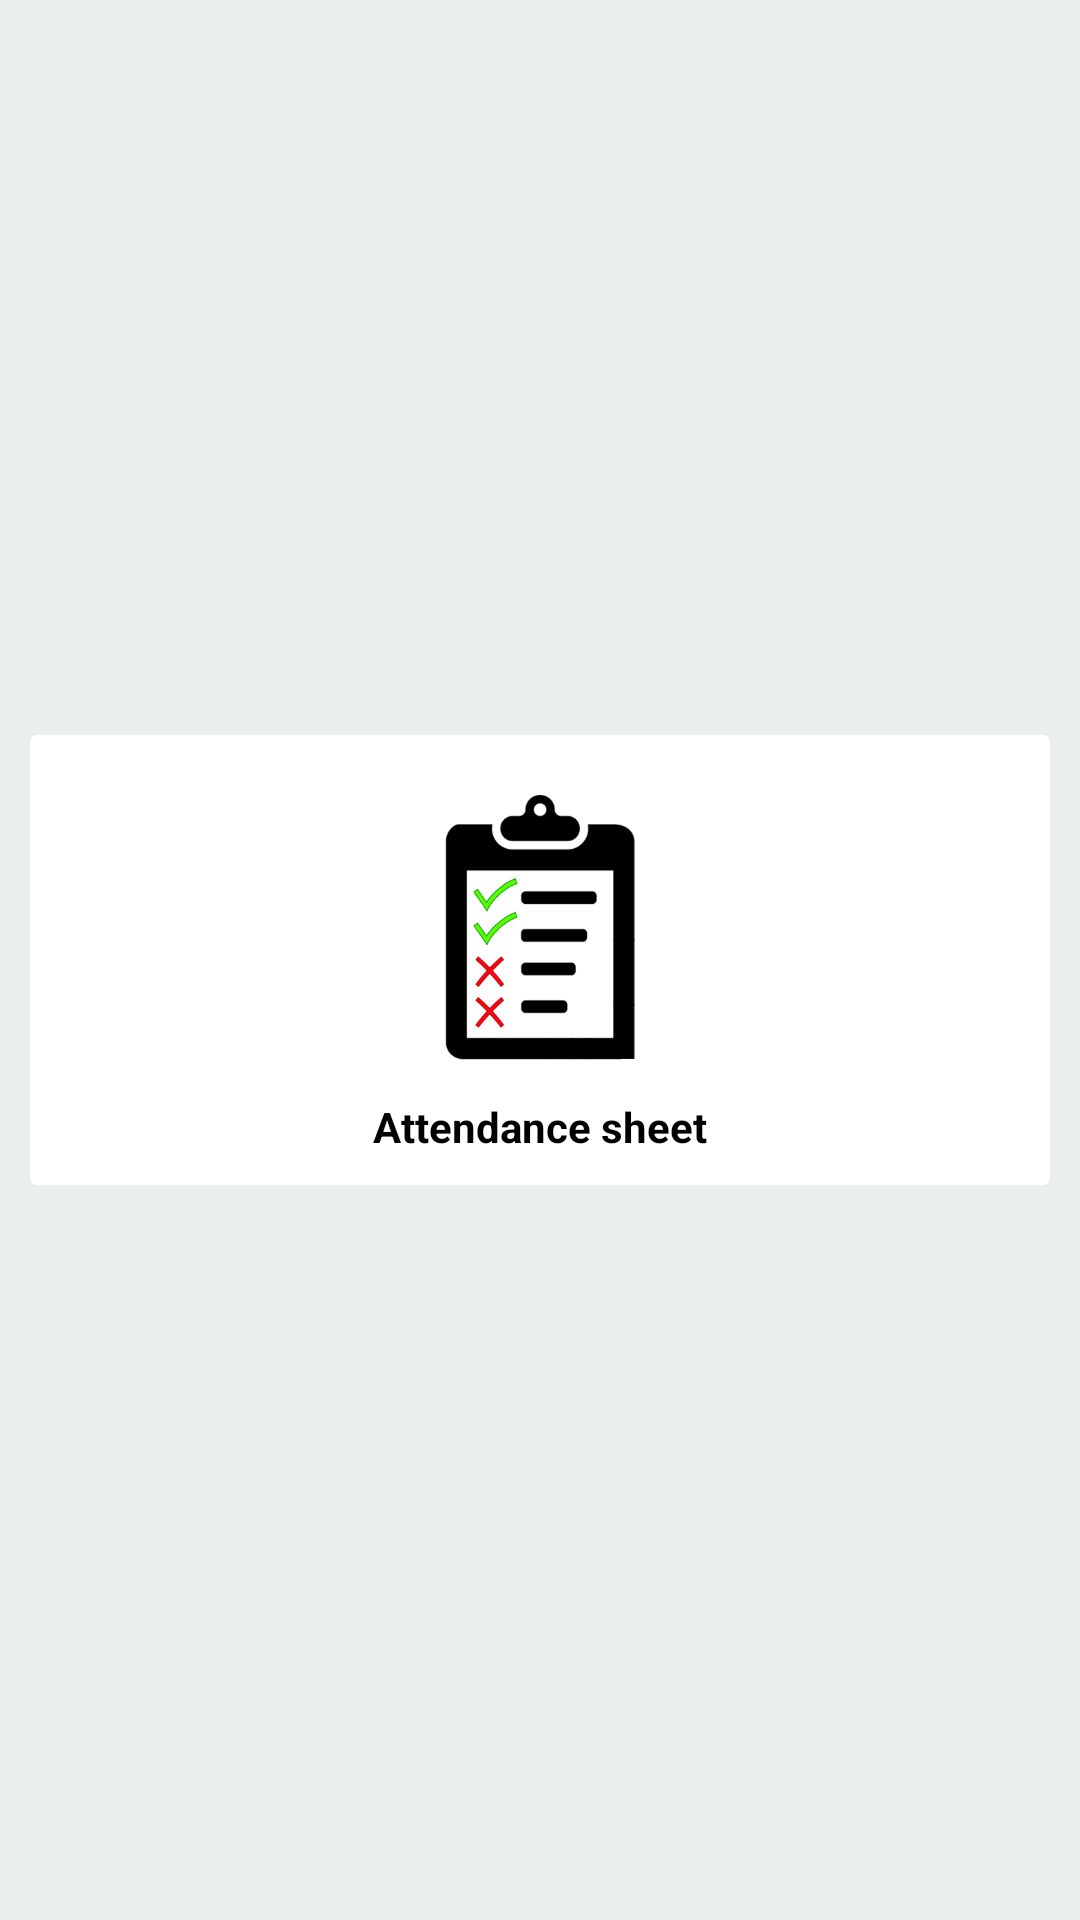

Android layout source for this screen:
<!-- AndroidManifest.xml: application theme AppTheme -->
<!-- res/layout/activity_main_students.xml -->
<?xml version="1.0" encoding="utf-8"?>
<LinearLayout xmlns:android="http://schemas.android.com/apk/res/android"
    xmlns:app="http://schemas.android.com/apk/res-auto"
    xmlns:tools="http://schemas.android.com/tools"
    android:layout_width="match_parent"
    android:layout_height="match_parent"
    tools:context=".MainActivity"
    android:background="#ebeeef"
    android:orientation="vertical"
    android:padding="10dp"
    android:gravity="center">

    <LinearLayout
        android:clipToPadding="false"
        android:gravity="center"
        android:orientation="horizontal"
        android:layout_width="match_parent"
        android:layout_height="wrap_content"/>

    <LinearLayout
        android:clipToPadding="false"
        android:gravity="center"
        android:orientation="horizontal"
        android:layout_width="match_parent"
        android:layout_height="wrap_content">
        <androidx.cardview.widget.CardView
            android:id="@+id/attendanceSheetButtonStudents"
            android:foreground="?android:attr/selectableItemBackground"
            android:clickable="true"
            android:layout_width="340dp"
            android:layout_height="150dp"
            android:layout_margin="10dp"
            app:cardElevation="0dp">
            <LinearLayout
                android:layout_width="match_parent"
                android:layout_height="match_parent"
                android:orientation="vertical"
                android:gravity="center">
                <ImageView
                    android:layout_width="match_parent"
                    android:layout_height="110dp"
                    android:padding="10dp"
                    android:src="@drawable/attendcesheet"/>
                <TextView
                    android:layout_width="wrap_content"
                    android:layout_height="wrap_content"
                    android:textStyle="bold"
                    android:textColor="#000"
                    android:layout_marginTop="1dp"
                    android:text="Attendance sheet"/>

            </LinearLayout>

        </androidx.cardview.widget.CardView>





    </LinearLayout>




</LinearLayout>
<!-- resources referenced by this layout -->
<resources>
  <!-- drawable attendcesheet: png bitmap (drawable, 26456 bytes) -->
  <style name="AppTheme" parent="Theme.AppCompat.Light.DarkActionBar">
          
  
          <item name="colorPrimary">@color/colorPrimary</item>
          <item name="colorPrimaryDark">@color/colorPrimaryDark</item>
          <item name="colorAccent">@color/colorAccent</item>
      </style>
  <color name="colorPrimary">#00b0f0</color>
  <color name="colorPrimaryDark">#00b0f0</color>
  <color name="colorAccent">#d81b3d</color>
</resources>
